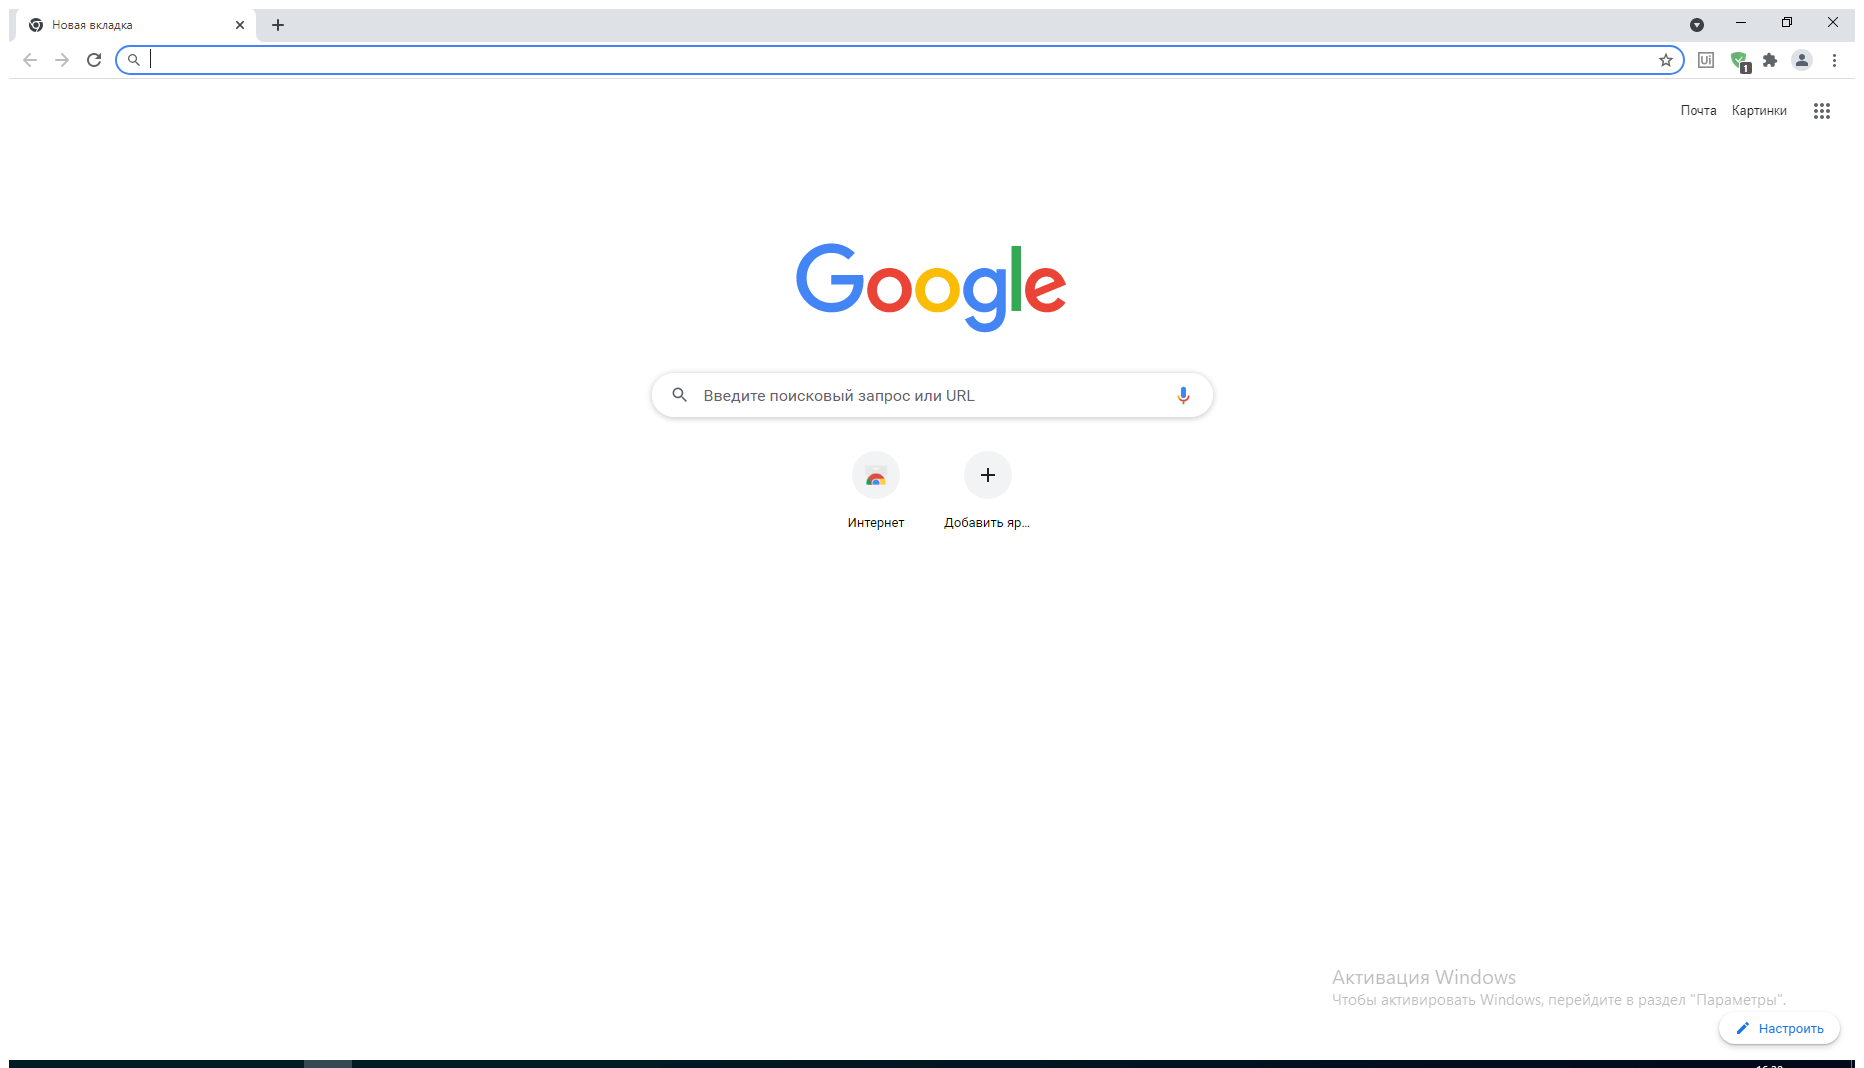
Task: Search vacancies on the Net
Workflow: InitAllApplications

Step 1: Use Browser Chrome: Новая вкладка in window 'Новая вкладка' (chrome.exe)
